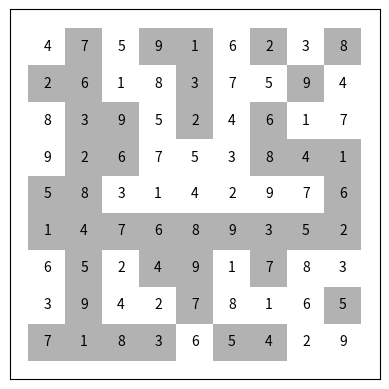

Reproduce this figure in Python.
# -*- coding: utf-8 -*-
"""
Created on Tue Dec  8 17:16:44 2020

[redacted]
"""

import numpy as np
import matplotlib.pyplot as plt

#test grid
grid= [[7,3,6,1,0,9,8,0,0],
       [0,9,0,0,8,0,0,0,7],
       [0,4,0,7,3,0,9,0,0],
       [3,2,4,6,1,7,5,8,9],
       [6,7,0,0,0,0,0,0,1],
       [0,8,1,0,0,0,4,7,6],
       [0,1,7,0,9,0,6,0,0],
       [2,6,0,0,7,0,0,9,0],
       [0,5,0,2,6,0,7,0,8]]

grid = np.array(grid)#we need a numpy array
res = [] #store multiple possibles result grids in a List

"""
returns if the element n can be placed at the position (x,y)

input x int
input y int
input n int
return boolean
"""
def is_possible(x,y,n):
    
    #verify the line
    for a in grid[:,y] :
        if a==n :
            return False
    
    #verify the column
    for b in grid[x,:]:
        if b==n : 
            return False
    
    #verify the bloc
    a,b = x//3*3,y//3*3 #coordinates of the top left corner of the block
    for i in range(3):
        for j in range(3):
            if grid[a+i,b+j]==n :
                return False
    
    #if all tests passed then n is possible
    return True

"""
procedure to call for solving
it manipulates the global array 'grid' with aliasing
finds all the solutions using backtracking and recursion

no input
no output
"""
def solve():
    #seraching for an unfilled cell
    for x in range(9):
        for y in range(9):
            if grid[x,y]==0 : #if unfilled
                for n in range(1,10):
                    if is_possible(x,y,n): #verify possibility
                    
                        #case yes : change the value
                        grid[x,y]=n
                        
                        solve() #try continuing with the new modified grid
                        
                        #if we stepped out of the function it means we failed to complete the sudoku so be do backtracking
                        grid[x,y]=0
                        
                return #case where we can't fill a cell
    
    #case where we have a solution
    global res
    res.append(grid.copy()) #adding a copy to the results list


solve()

"""
display of the first solution hiding the numbers we already had
"""
# plt.imshow(res[0]-grid != 0)
# for x in range(9):
#     for y in range(9):
#         plt.annotate(str(res[0][x,y]), (x-0.1, y+0.1))

print(res)

M = np.full((9,9,3), 0.7)

for i in range(9):
    for j in range(9):
        plt.text(i-0.1,j-0.1,str(res[0][i,j]))
        if grid[i,j]==0 :
            M[i,j]=(1,)*3
plt.imshow(M)
plt.xlim(-1,9)
plt.ylim(-1,9)
plt.xticks([])
plt.yticks([])






















